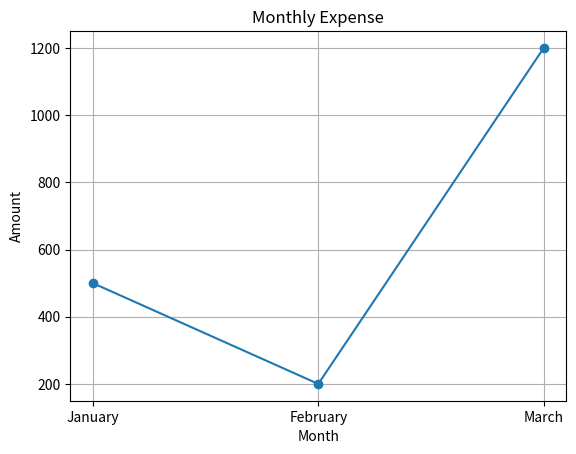

The matplotlib source for this figure:
import matplotlib.pyplot as plt

months = ["January", "February", "March"]

expenses = [500, 200, 1200]


plt.plot(months, expenses, marker="o")

plt.title("Monthly Expense")

plt.xlabel("Month")
plt.ylabel("Amount")

plt.grid()

plt.savefig("linegraph.png")

plt.show()

print("Line graph created!")
